Labelled photos from "retinal_images", an image-classification folder in prisi8379/Retiscan_Miniproject. The possible labels are: mild diabetic retinopathy, moderate diabetic retinopathy, proliferative diabetic retinopathy, severe diabetic retinopathy.

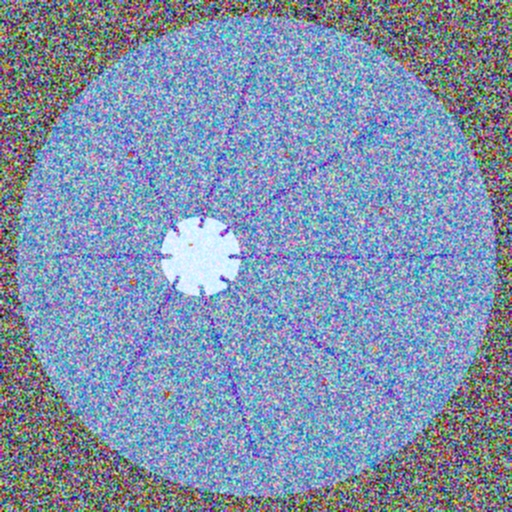
Label: moderate diabetic retinopathy

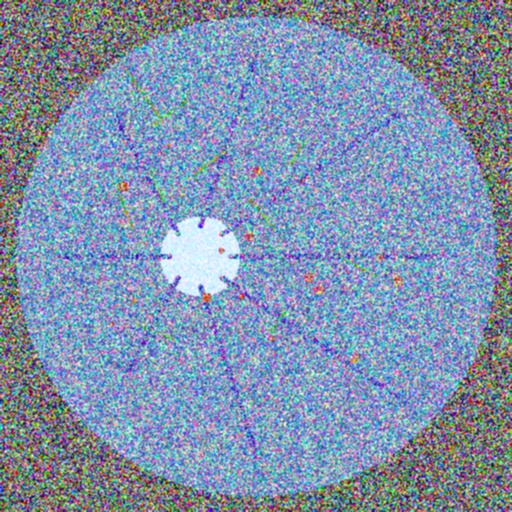
Label: proliferative diabetic retinopathy

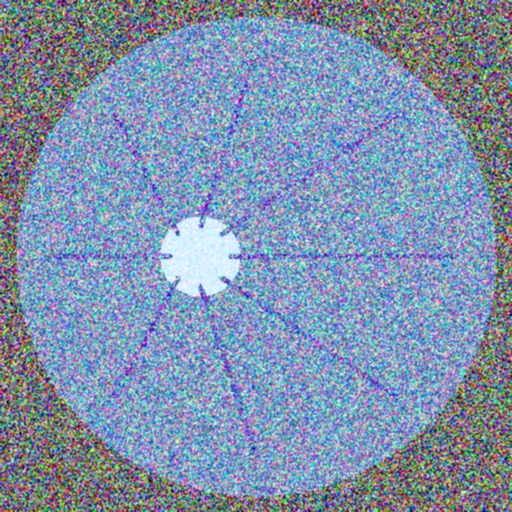
Label: mild diabetic retinopathy

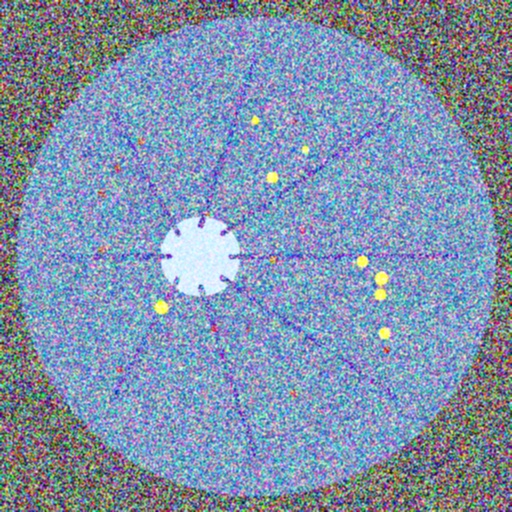
Label: severe diabetic retinopathy

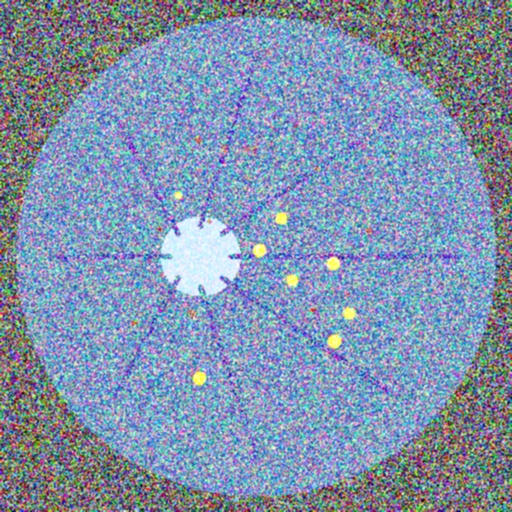
Label: severe diabetic retinopathy

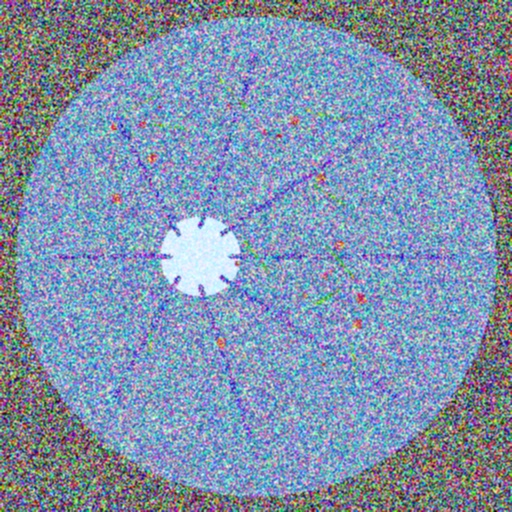
Label: proliferative diabetic retinopathy
